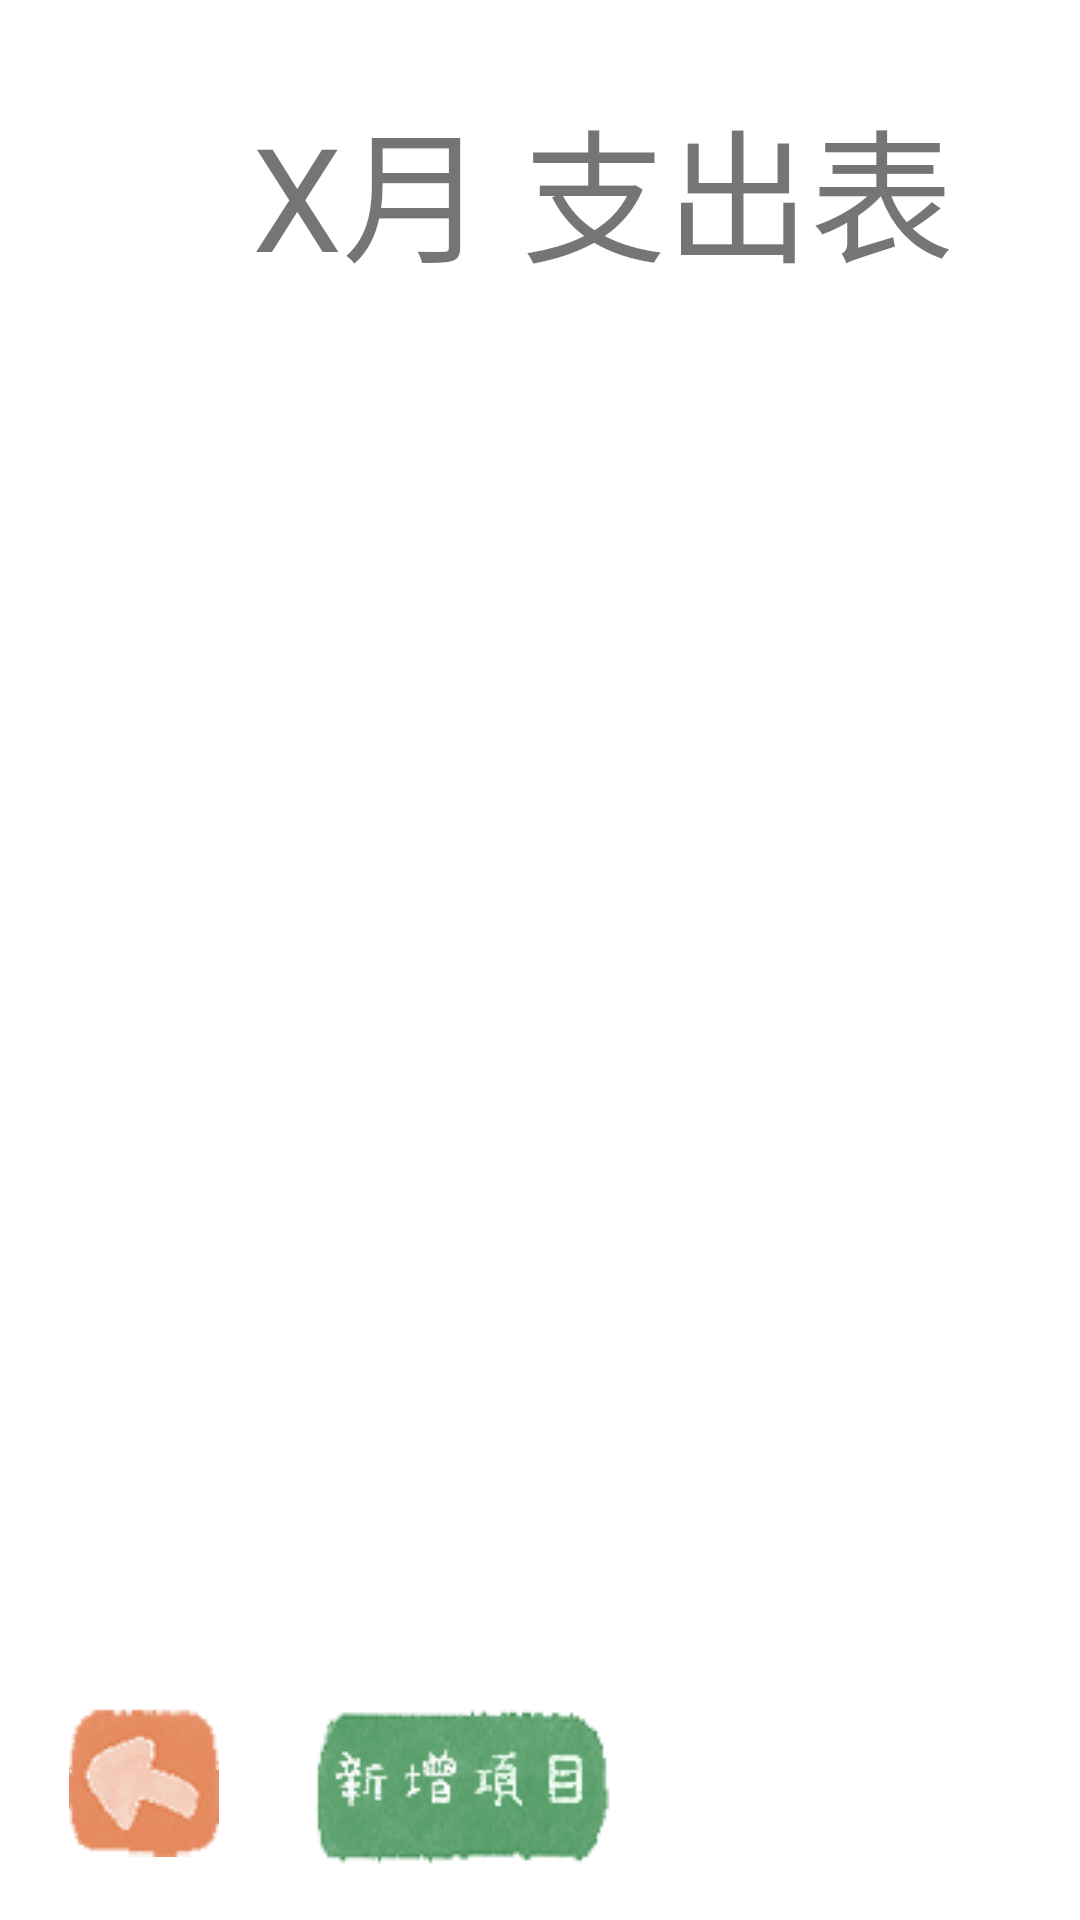

The Android layout XML behind this screen, and the referenced resources:
<!-- AndroidManifest.xml: application theme Theme.MobileGameDevelopmentFinalAssignment -->
<!-- res/layout/activity_expense_list.xml -->
<?xml version="1.0" encoding="utf-8"?>
<androidx.constraintlayout.widget.ConstraintLayout xmlns:android="http://schemas.android.com/apk/res/android"
    xmlns:app="http://schemas.android.com/apk/res-auto"
    xmlns:tools="http://schemas.android.com/tools"
    android:layout_width="match_parent"
    android:layout_height="match_parent"
    tools:context=".ExpenseListActivity">

    <TextView
        android:id="@+id/expense_list_title_text"
        android:layout_width="236dp"
        android:layout_height="64dp"
        android:layout_marginStart="84dp"
        android:layout_marginTop="28dp"
        android:text="X月 支出表"
        android:textSize="48sp"
        app:layout_constraintStart_toStartOf="parent"
        app:layout_constraintTop_toTopOf="parent" />

    <androidx.recyclerview.widget.RecyclerView
        android:id="@+id/expense_list_recyclerview"
        android:layout_width="0dp"
        android:layout_height="0dp"
        android:layout_marginHorizontal="32dp"
        android:layout_marginVertical="64dp"
        tools:listitem="@layout/recyclerview_item"
        app:layout_constraintBottom_toTopOf="@+id/expense_list_add_item_btn"
        app:layout_constraintEnd_toEndOf="parent"
        app:layout_constraintStart_toStartOf="parent"
        app:layout_constraintTop_toBottomOf="@+id/expense_list_title_text" />

    <ImageButton
        android:id="@+id/expense_list_back_btn"
        android:layout_width="64dp"
        android:layout_height="60dp"
        android:layout_marginStart="16dp"
        android:layout_marginBottom="16dp"
        android:backgroundTint="#FFFFFF"
        android:contentDescription="@string/app_name"
        app:layout_constraintBottom_toBottomOf="parent"
        app:layout_constraintStart_toStartOf="parent"
        app:srcCompat="@drawable/back_btn" />

    <ImageButton
        android:id="@+id/expense_list_add_item_btn"
        android:layout_width="wrap_content"
        android:layout_height="wrap_content"
        android:layout_marginEnd="156dp"
        android:layout_marginBottom="16dp"
        android:background="#FFFFFF"
        android:contentDescription="@string/app_name"
        app:layout_constraintBottom_toBottomOf="parent"
        app:layout_constraintEnd_toEndOf="parent"
        app:srcCompat="@drawable/add_item_btn" />

</androidx.constraintlayout.widget.ConstraintLayout>
<!-- res/layout/recyclerview_item.xml (included above) -->
<?xml version="1.0" encoding="utf-8"?>
<LinearLayout xmlns:android="http://schemas.android.com/apk/res/android"
    xmlns:app="http://schemas.android.com/apk/res-auto"
    android:layout_width="match_parent"
    android:layout_height="wrap_content"
    android:orientation="vertical"
    android:padding="5sp">


    <LinearLayout
        android:layout_width="match_parent"
        android:layout_height="wrap_content"
        android:layout_margin="5sp"
        android:orientation="horizontal">

        <TextView
            android:id="@+id/date"
            android:layout_width="match_parent"
            android:layout_height="wrap_content"
            android:layout_weight="1"
            android:text="日期"
            android:textSize="20sp"
            app:layout_constraintEnd_toStartOf="@id/amount"
            app:layout_constraintStart_toStartOf="parent"
            app:layout_constraintTop_toTopOf="parent" />

        <TextView
            android:id="@+id/amount"
            android:layout_width="match_parent"
            android:layout_height="wrap_content"
            android:layout_weight="1"
            android:text="金額"
            android:textSize="20sp"
            app:layout_constraintEnd_toStartOf="@id/description"
            app:layout_constraintStart_toEndOf="@id/date"
            app:layout_constraintTop_toTopOf="parent" />
    </LinearLayout>

    <TextView
        android:id="@+id/description"
        android:layout_width="match_parent"
        android:layout_height="wrap_content"
        android:layout_margin="5sp"
        android:text="描述"
        android:textAlignment="viewStart"
        android:textSize="20sp"
        app:layout_constraintEnd_toEndOf="parent"
        app:layout_constraintStart_toEndOf="@id/amount"
        app:layout_constraintTop_toTopOf="parent" />

</LinearLayout>
<!-- resources referenced by this layout -->
<resources>
  <!-- drawable add_item_btn: png bitmap (drawable, 10503 bytes) -->
  <!-- drawable back_btn: png bitmap (drawable, 6096 bytes) -->
  <string name="app_name">Mobile-Game-Development-Final-Assignment</string>
  <style name="Theme.MobileGameDevelopmentFinalAssignment" parent="Theme.MaterialComponents.DayNight.DarkActionBar">
          
          <item name="colorPrimary">@color/purple_500</item>
          <item name="colorPrimaryVariant">@color/purple_700</item>
          <item name="colorOnPrimary">@color/white</item>
          
          <item name="colorSecondary">@color/teal_200</item>
          <item name="colorSecondaryVariant">@color/teal_700</item>
          <item name="colorOnSecondary">@color/black</item>
          
          <item name="android:statusBarColor" tools:targetApi="l">?attr/colorPrimaryVariant</item>
          
      </style>
  <!-- not gathered from this repository: default colours our renderer supplied (Android Studio template values) -->
  <color name="purple_500">#FF6200EE</color>
  <color name="purple_700">#FF3700B3</color>
  <color name="teal_200">#FF03DAC5</color>
  <color name="teal_700">#FF018786</color>
  <color name="black">#FF000000</color>
  <color name="white">#FFFFFFFF</color>
</resources>
